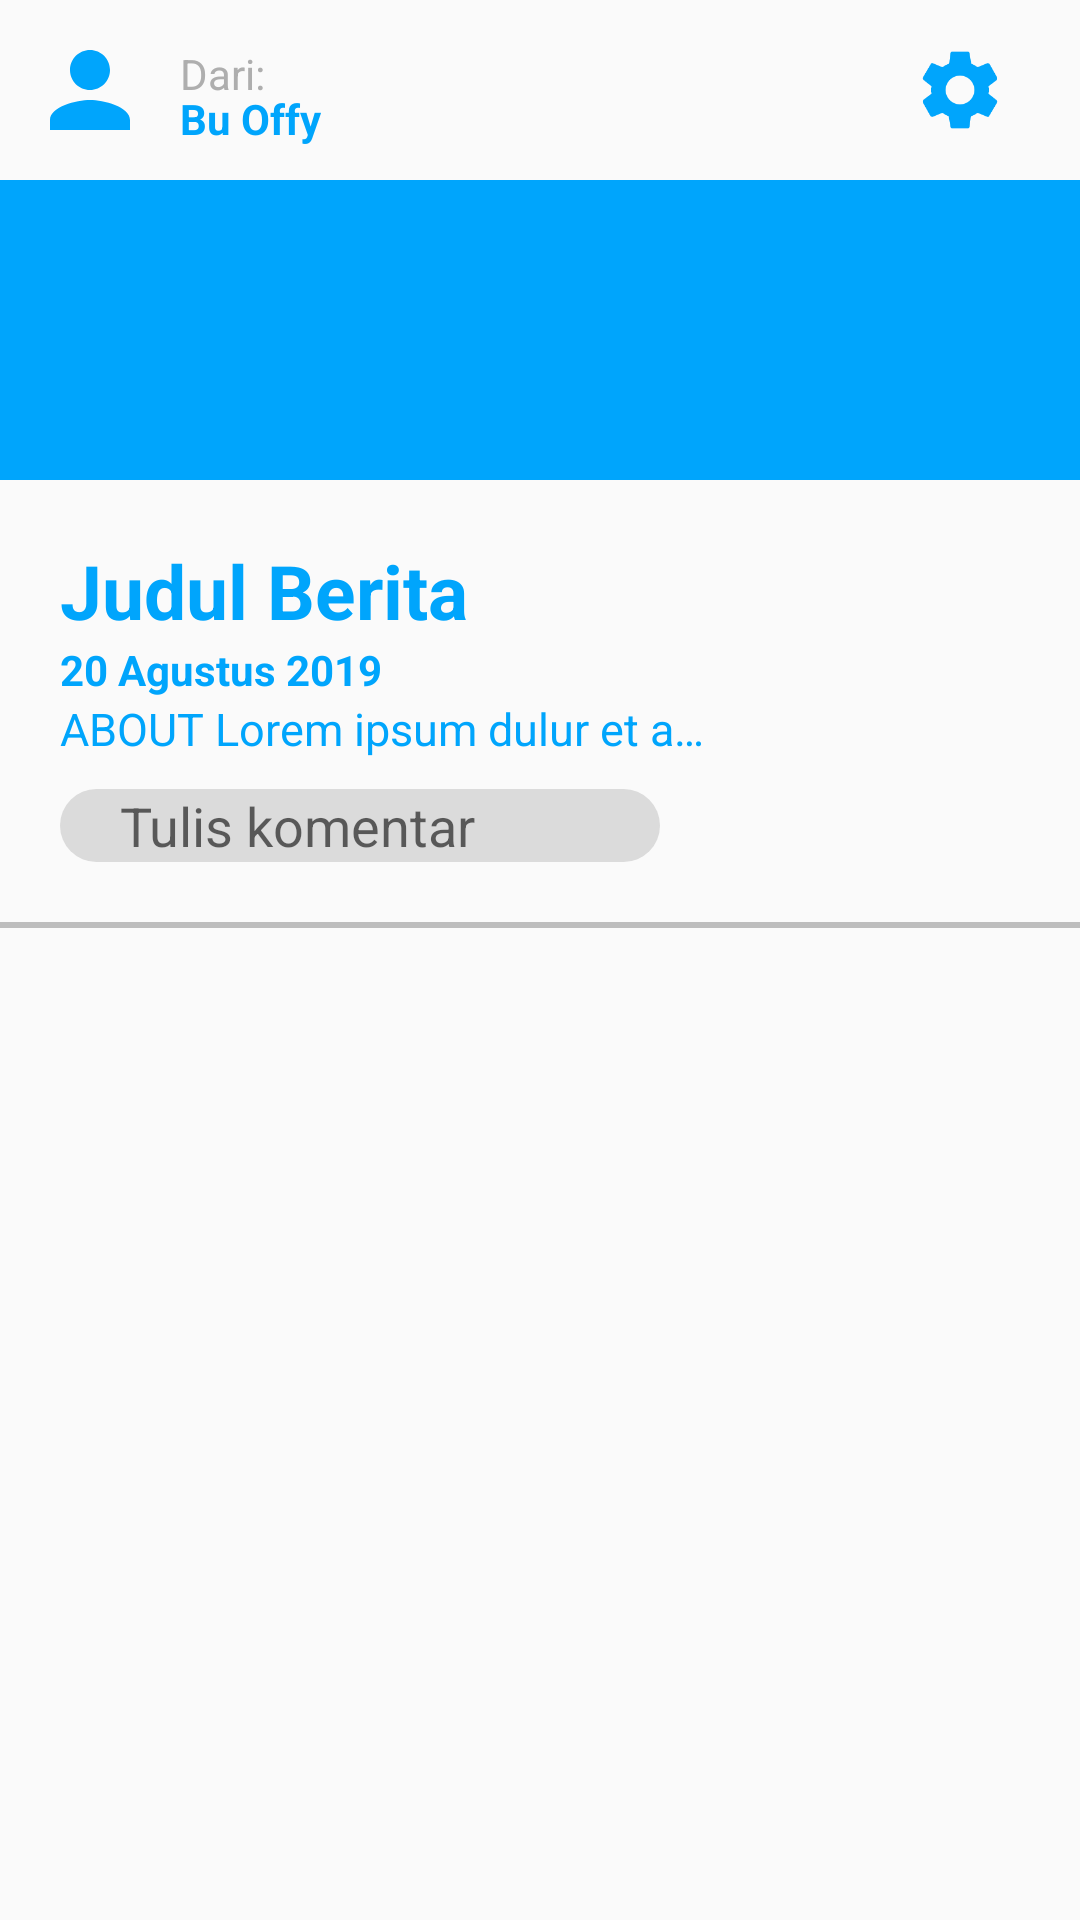

The Android layout XML behind this screen, and the referenced resources:
<!-- AndroidManifest.xml: application theme AppTheme -->
<!-- res/layout/recycler_item_smart_info.xml -->
<?xml version="1.0" encoding="utf-8"?>
<LinearLayout xmlns:android="http://schemas.android.com/apk/res/android"
              android:orientation="vertical"
              android:layout_width="match_parent"
              android:layout_height="wrap_content"
        android:id="@+id/linearlayout1">
    <LinearLayout
            android:layout_width="match_parent"
            android:layout_height="wrap_content"
            android:orientation="vertical">
        <RelativeLayout
                android:layout_width="wrap_content"
                android:layout_height="wrap_content">
            <ImageView
                    android:layout_width="40dp"
                    android:layout_height="40dp"
                    android:src="@drawable/ic_person_black_24dp"
                    android:layout_margin="10dp"/>
            <TextView
                    android:layout_width="wrap_content"
                    android:layout_height="wrap_content"
                    android:text="Dari:"
                    android:layout_marginLeft="60dp"
                    android:layout_marginTop="15dp"
                    android:textColor="#AEAEAE"/>
            <TextView
                    android:id="@+id/tv_pengirim"
                    android:layout_width="wrap_content"
                    android:layout_height="wrap_content"
                    android:text="Bu Offy"
                    android:layout_marginLeft="60dp"
                    android:layout_marginTop="30dp"
                    android:textColor="#00A5FC"
                    android:textStyle="bold"/>

            <Button
                    android:id="@+id/btn_change"
                    android:layout_width="40dp"
                    android:layout_height="40dp"
                    android:layout_alignParentRight="true"
                    android:layout_marginRight="20dp"
                    android:layout_marginTop="10dp"
                    android:background="@drawable/ic_settings_black_24dp"
                    android:scaleY="0.8"
                    android:scaleX="0.8"
                android:visibility="visible"/>

        </RelativeLayout>


    </LinearLayout>

    <LinearLayout
            android:layout_width="match_parent"
            android:layout_height="match_parent"
            android:orientation="vertical">
        <ImageView
                android:id="@+id/iv_berita"
                android:layout_gravity="center"
                android:layout_width="match_parent"
                android:layout_height="100dp"
                android:background="@color/mssBlue"
                android:scaleType="center"/>
        <TextView
                android:id="@+id/tv_judul"
                android:layout_width="wrap_content"
                android:layout_height="wrap_content"
                android:text="Judul Berita"
                android:textSize="25dp"
                android:layout_marginLeft="20dp"
                android:layout_marginTop="20dp"
                android:textColor="#00A5FC"
                android:textStyle="bold"/>
        <TextView
                android:id="@+id/tv_tanggal"
                android:layout_width="wrap_content"
                android:layout_height="wrap_content"
                android:text="20 Agustus 2019"
                android:layout_marginLeft="20dp"
                android:layout_alignParentRight="true"
                android:textColor="#00A5FC"
                android:textStyle="bold"/>
        <TextView
                android:id="@+id/tv_about"
                android:layout_width="220dp"
                android:layout_height="wrap_content"
                android:layout_marginLeft="20dp"
                android:text="ABOUT Lorem ipsum dulur et amed emet sahay dof amed"
                android:textColor="#00A5FC"
                android:textSize="15dp"
                android:minLines="0"
                android:maxLines="1"
                android:ellipsize="end"
                android:singleLine="true"/>

        <EditText
                android:layout_width="200dp"
                android:layout_height="wrap_content"
                android:layout_marginLeft="20dp"
                android:layout_marginTop="10dp"
                android:layout_marginBottom="20dp"
                android:paddingLeft="20dp"
                android:background="@drawable/smartinfo_edittext"
                android:hint="Tulis komentar"/>



        <View
                android:layout_width="match_parent"
                android:layout_height="2dp"
                android:background="#90909090"/>


    </LinearLayout>


</LinearLayout>
<!-- resources referenced by this layout -->
<resources>
  <color name="mssBlue">#00a5fc</color>
  <!-- drawable ic_person_black_24dp (drawable) -->
  <vector xmlns:android="http://schemas.android.com/apk/res/android" android:height="24dp"
          android:viewportHeight="24.0"
          android:viewportWidth="24.0" android:width="24dp">
      <path android:fillColor="#00a5fc"
            android:pathData="M12,12c2.21,0 4,-1.79 4,-4s-1.79,-4 -4,-4 -4,1.79 -4,4 1.79,4 4,4zM12,14c-2.67,0 -8,1.34 -8,4v2h16v-2c0,-2.66 -5.33,-4 -8,-4z"/>
  </vector>
  <!-- drawable ic_settings_black_24dp (drawable) -->
  <vector android:height="24dp" android:tint="#00A5FC"
      android:viewportHeight="24" android:viewportWidth="24"
      android:width="24dp" xmlns:android="http://schemas.android.com/apk/res/android">
      <path android:fillColor="#FF000000" android:pathData="M19.1,12.9a2.8,2.8 0,0 0,0.1 -0.9,2.8 2.8,0 0,0 -0.1,-0.9l2.1,-1.6a0.7,0.7 0,0 0,0.1 -0.6L19.4,5.5a0.7,0.7 0,0 0,-0.6 -0.2l-2.4,1a6.5,6.5 0,0 0,-1.6 -0.9l-0.4,-2.6a0.5,0.5 0,0 0,-0.5 -0.4H10.1a0.5,0.5 0,0 0,-0.5 0.4L9.3,5.4a5.6,5.6 0,0 0,-1.7 0.9l-2.4,-1a0.4,0.4 0,0 0,-0.5 0.2l-2,3.4c-0.1,0.2 0,0.4 0.2,0.6l2,1.6a2.8,2.8 0,0 0,-0.1 0.9,2.8 2.8,0 0,0 0.1,0.9L2.8,14.5a0.7,0.7 0,0 0,-0.1 0.6l1.9,3.4a0.7,0.7 0,0 0,0.6 0.2l2.4,-1a6.5,6.5 0,0 0,1.6 0.9l0.4,2.6a0.5,0.5 0,0 0,0.5 0.4h3.8a0.5,0.5 0,0 0,0.5 -0.4l0.3,-2.6a5.6,5.6 0,0 0,1.7 -0.9l2.4,1a0.4,0.4 0,0 0,0.5 -0.2l2,-3.4c0.1,-0.2 0,-0.4 -0.2,-0.6ZM12,15.6A3.6,3.6 0,1 1,15.6 12,3.6 3.6,0 0,1 12,15.6Z"/>
  </vector>
  <!-- drawable smartinfo_edittext (drawable) -->
  <?xml version="1.0" encoding="utf-8"?>
  <shape xmlns:android="http://schemas.android.com/apk/res/android">
      <solid
              android:color="#DBDBDB"/>
      <corners
              android:radius="20dp"/>
  
  </shape>
  <style name="AppTheme" parent="Theme.AppCompat.Light.NoActionBar">
          
          <item name="colorPrimary">@color/colorPrimary</item>
          <item name="colorPrimaryDark">@color/colorPrimaryDark</item>
          <item name="colorAccent">@color/colorAccent</item>
      </style>
  <color name="colorPrimary">#00a5fc</color>
  <color name="colorPrimaryDark">#41f3a0</color>
  <color name="colorAccent">#0084FF</color>
</resources>
